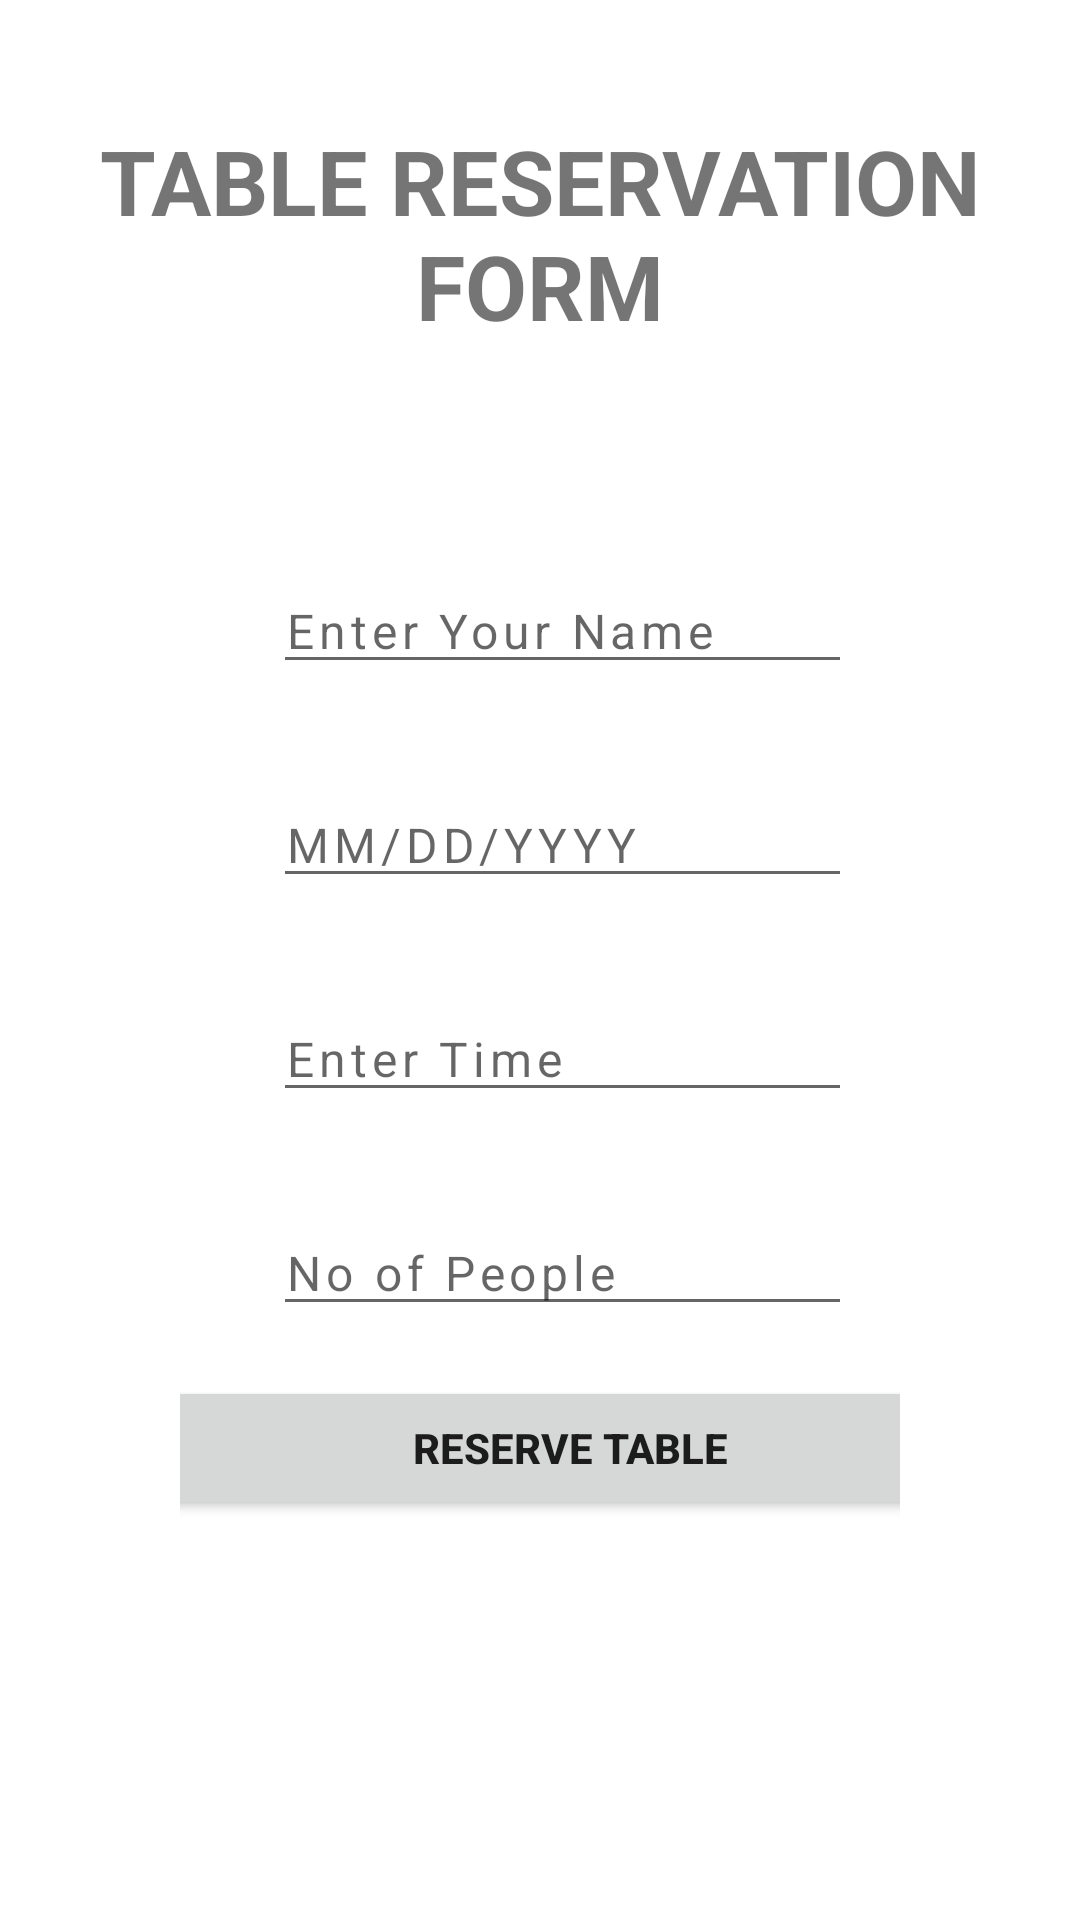

The Android layout XML behind this screen, and the referenced resources:
<!-- AndroidManifest.xml: application theme Theme.TableReservation -->
<!-- res/layout/activity_table.xml -->
<?xml version="1.0" encoding="utf-8"?>
<RelativeLayout
    xmlns:android="http://schemas.android.com/apk/res/android"
    xmlns:tools="http://schemas.android.com/tools"
    android:layout_width="match_parent"
    android:layout_height="match_parent"
    tools:context=".TableActivity">

    <TextView
        android:layout_width="match_parent"
        android:layout_height="wrap_content"
        android:text="Table Reservation Form"
        android:textStyle="bold"
        android:textSize="30sp"
        android:textAlignment="center"
        android:textAllCaps="true"
        android:layout_marginTop="40dp"
        android:gravity="center_horizontal" />

    <LinearLayout
        android:layout_width="match_parent"
        android:layout_height="match_parent"
        android:layout_marginTop="40dp"
        android:gravity="center"
        android:orientation="vertical"
        android:paddingLeft="60dp"
        android:paddingRight="60dp">


        <LinearLayout
            android:layout_width="match_parent"
            android:layout_height="wrap_content"
            android:orientation="vertical">

            <LinearLayout
                android:layout_width="match_parent"
                android:layout_height="wrap_content"
                android:orientation="vertical"
                android:padding="16dp">

                <EditText
                    android:id="@+id/name"
                    android:layout_width="match_parent"
                    android:layout_height="wrap_content"
                    android:layout_marginLeft="15dp"
                    android:hint="Enter Your Name"
                    android:inputType="text"
                    android:letterSpacing="0.1"
                    android:textSize="16dp" />
            </LinearLayout>

            <LinearLayout
                android:layout_width="match_parent"
                android:layout_height="0.5dp"
                android:background="#5fff"
                android:orientation="vertical" />

            <LinearLayout
                android:layout_width="match_parent"
                android:layout_height="wrap_content"
                android:orientation="vertical"
                android:padding="16dp">

                <EditText
                    android:id="@+id/date"
                    android:layout_width="match_parent"
                    android:layout_height="wrap_content"
                    android:layout_marginLeft="15dp"
                    android:hint="MM/DD/YYYY"
                    android:inputType="date"
                    android:letterSpacing="0.1"
                    android:textSize="16dp" />
            </LinearLayout>

            <LinearLayout
                android:layout_width="match_parent"
                android:layout_height="0.5dp"
                android:background="#5fff"
                android:orientation="vertical" />

            <LinearLayout
                android:layout_width="match_parent"
                android:layout_height="wrap_content"
                android:orientation="vertical"
                android:padding="16dp">

                <EditText
                    android:id="@+id/time"
                    android:layout_width="match_parent"
                    android:layout_height="wrap_content"
                    android:layout_marginLeft="15dp"
                    android:hint="Enter Time"
                    android:inputType="time"
                    android:letterSpacing="0.1"
                    android:textSize="16dp" />
            </LinearLayout>

            <LinearLayout
                android:layout_width="match_parent"
                android:layout_height="0.5dp"
                android:background="#5fff"
                android:orientation="vertical" />

            <LinearLayout
                android:layout_width="match_parent"
                android:layout_height="wrap_content"
                android:orientation="vertical"
                android:padding="16dp">

                <EditText
                    android:id="@+id/people"
                    android:layout_width="match_parent"
                    android:layout_height="wrap_content"
                    android:layout_marginLeft="15dp"
                    android:autofillHints=""
                    android:hint="No of People"
                    android:inputType="number"
                    android:letterSpacing="0.1"
                    android:textSize="16dp" />
            </LinearLayout>

            <LinearLayout
                android:layout_width="match_parent"
                android:layout_height="0.5dp"
                android:background="#5fff"
                android:orientation="vertical" />
        </LinearLayout>

        <Button
            android:id="@+id/btnreserve"
            android:layout_width="350dp"
            android:layout_height="wrap_content"
            android:layout_marginLeft="10dp"
            android:gravity="center"
            android:onClick="reserveTable"
            android:text="Reserve Table"
            android:textStyle="bold" />
    </LinearLayout>

</RelativeLayout>
<!-- resources referenced by this layout -->
<resources>
  <style name="Theme.TableReservation" parent="Theme.MaterialComponents.DayNight.DarkActionBar">
          
          <item name="colorPrimary">#FF9800</item>
          <item name="colorPrimaryVariant">#FFC107</item>
          <item name="colorOnPrimary">@color/white</item>
          
          <item name="colorSecondary">@color/teal_200</item>
          <item name="colorSecondaryVariant">@color/teal_700</item>
          <item name="colorOnSecondary">@color/black</item>
          
          <item name="android:statusBarColor" tools:targetApi="l">?attr/colorPrimaryVariant</item>
          
      </style>
  <!-- not gathered from this repository: default colours our renderer supplied (Android Studio template values) -->
  <color name="teal_200">#FF03DAC5</color>
  <color name="teal_700">#FF018786</color>
  <color name="black">#FF000000</color>
  <color name="white">#FFFFFFFF</color>
</resources>
